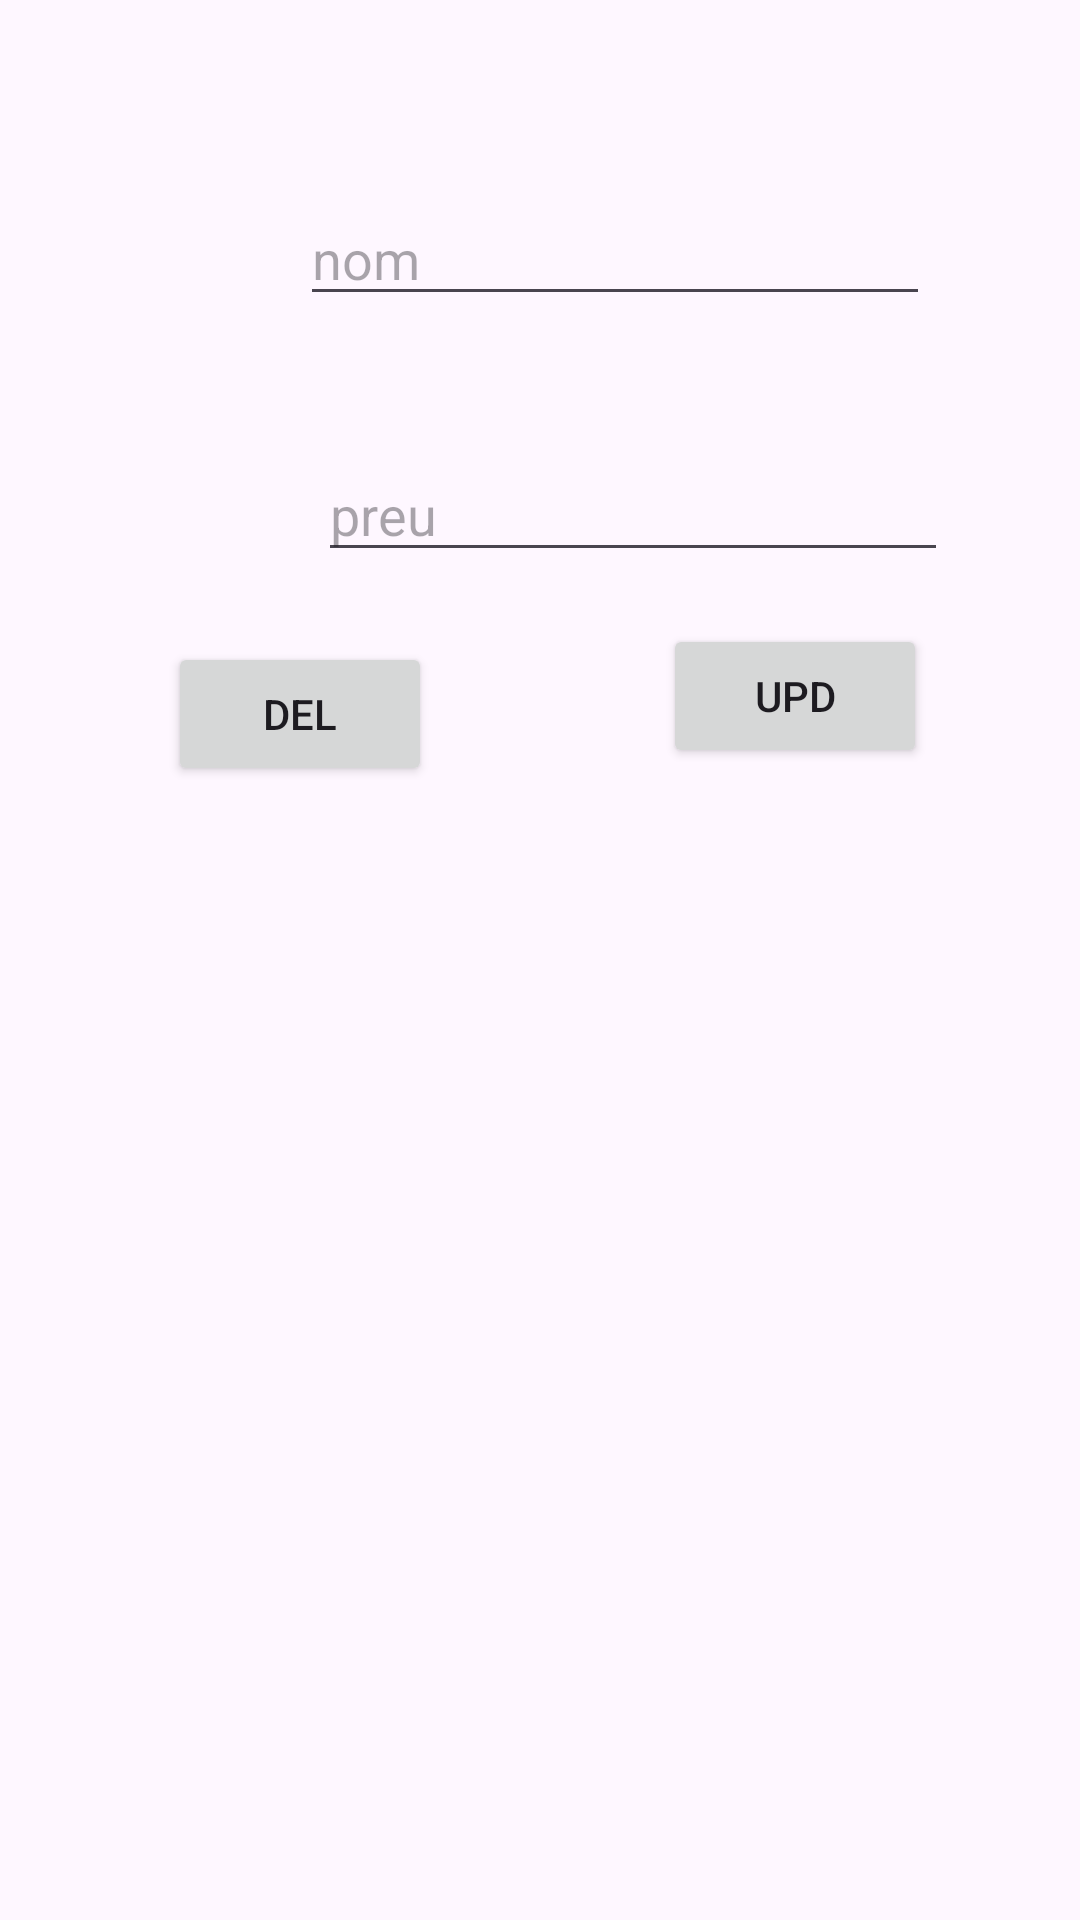

Write the Android layout XML for this screen, with the resource values it uses.
<!-- AndroidManifest.xml: application theme Theme.RepasRoom -->
<!-- res/layout/fragment_edit_cataleg.xml -->
<?xml version="1.0" encoding="utf-8"?>
<layout>
<androidx.constraintlayout.widget.ConstraintLayout xmlns:android="http://schemas.android.com/apk/res/android"
    xmlns:app="http://schemas.android.com/apk/res-auto"
    xmlns:tools="http://schemas.android.com/tools"
    android:layout_width="match_parent"
    android:layout_height="match_parent"
    tools:context=".ui.EditCatalegFragment">


    <EditText
        android:id="@+id/editTextText"
        android:layout_width="wrap_content"
        android:layout_height="wrap_content"
        android:layout_marginStart="100dp"
        android:layout_marginTop="64dp"
        android:ems="10"
        android:inputType="text"
        android:hint="nom"
        app:layout_constraintStart_toStartOf="parent"
        app:layout_constraintTop_toTopOf="parent" />

    <EditText
        android:id="@+id/editTextText2"
        android:layout_width="wrap_content"
        android:layout_height="wrap_content"
        android:layout_marginStart="6dp"
        android:layout_marginTop="44dp"
        android:ems="10"
        android:inputType="number"
        android:hint="preu"
        app:layout_constraintStart_toStartOf="@+id/editTextText"
        app:layout_constraintTop_toBottomOf="@+id/editTextText" />

    <Button
        android:id="@+id/deleteButton"
        android:layout_width="wrap_content"
        android:layout_height="wrap_content"
        android:layout_marginStart="5dp"
        android:layout_marginTop="6dp"
        android:layout_marginEnd="26dp"
        android:text="Del"
        app:layout_constraintEnd_toStartOf="@+id/updateButton"
        app:layout_constraintStart_toStartOf="parent"
        app:layout_constraintTop_toTopOf="@+id/updateButton" />

    <Button
        android:id="@+id/updateButton"
        android:layout_width="wrap_content"
        android:layout_height="wrap_content"
        android:layout_marginBottom="384dp"
        android:text="Upd"
        app:layout_constraintBottom_toBottomOf="parent"
        app:layout_constraintEnd_toEndOf="parent"
        app:layout_constraintStart_toEndOf="@+id/deleteButton" />
</androidx.constraintlayout.widget.ConstraintLayout>
</layout>
<!-- resources referenced by this layout -->
<resources>
  <style name="Theme.RepasRoom" parent="Base.Theme.RepasRoom" />
  <style name="Base.Theme.RepasRoom" parent="Theme.Material3.DayNight.NoActionBar">
          
          
      </style>
</resources>
